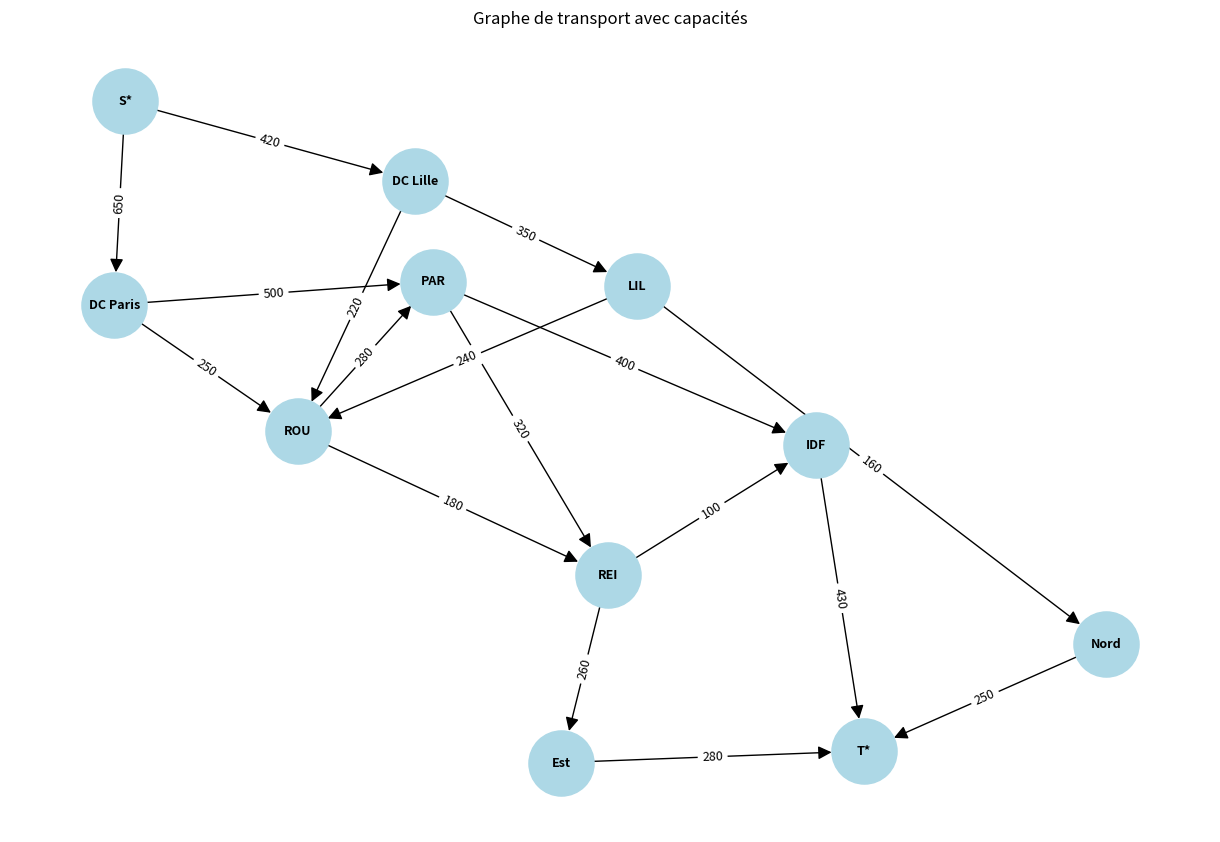

This figure's Python source:
import networkx as nx
import matplotlib.pyplot as plt

def construire_graphe_tp1_principal():
    return {
        "S*": {"DC Lille": 420, "DC Paris": 650},
        "DC Lille": {"LIL": 350, "ROU": 220},
        "DC Paris": {"ROU": 250, "PAR": 500},
        "LIL": {"ROU": 240, "Nord": 160},
        "ROU": {"PAR": 280, "REI": 180},
        "PAR": {"REI": 320, "IDF": 400},
        "REI": {"IDF": 100, "Est": 260},
        "Nord": {"T*": 250},
        "IDF": {"T*": 430},
        "Est": {"T*": 280},
        "T*": {},
    }

graphe_tp1 = construire_graphe_tp1_principal()

# Construire le graphe orienté
G = nx.DiGraph()

for origine, destinations in graphe_tp1.items():
    for destination, capacite in destinations.items():
        G.add_edge(origine, destination, capacite=capacite)

# Disposition des nœuds
pos = nx.spring_layout(G, seed=42)

# Afficher le graphe
plt.figure(figsize=(12, 8))
nx.draw(
    G,
    pos,
    with_labels=True,
    node_size=2200,
    node_color="lightblue",
    font_size=9,
    font_weight="bold",
    arrows=True,
    arrowsize=20,
)

# Afficher les capacités sur les arcs
labels = nx.get_edge_attributes(G, "capacite")
nx.draw_networkx_edge_labels(
    G,
    pos,
    edge_labels=labels,
    font_size=9,
)

plt.title("Graphe de transport avec capacités")
plt.axis("off")
plt.tight_layout()
plt.show()
